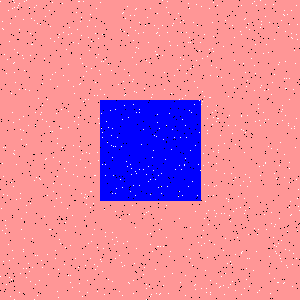

The data file committed next to this chart (first rows):
Type, X, Y
Salt, 90, 14
Salt, 241, 5
Salt, 221, 213
Salt, 287, 231
Salt, 260, 87
Salt, 151, 294
Salt, 260, 0
Salt, 23, 58
Salt, 204, 243
Salt, 257, 196
Salt, 16, 164
Salt, 156, 33
Salt, 11, 279
Salt, 100, 259
Salt, 205, 145
Salt, 57, 138
Salt, 246, 279
Salt, 291, 128
Salt, 195, 211
Salt, 147, 17
Salt, 154, 135
Salt, 213, 195
Salt, 61, 202
Salt, 97, 152
Salt, 182, 119
Salt, 179, 218
Salt, 286, 88
Salt, 73, 42
Salt, 59, 161
Salt, 139, 109
Salt, 285, 115
Salt, 146, 174
Salt, 94, 175
Salt, 138, 48
Salt, 111, 145
Salt, 245, 174
Salt, 119, 291
Salt, 196, 60
Salt, 146, 284
Salt, 243, 63
Salt, 219, 287
Salt, 28, 125
Salt, 57, 291
Salt, 13, 122
Salt, 100, 74
Salt, 75, 258
Salt, 290, 215
Salt, 70, 245
Salt, 228, 125
Salt, 244, 152
Salt, 68, 111
Salt, 223, 46
Salt, 91, 41
Salt, 115, 193
Salt, 173, 23
Salt, 85, 194
Salt, 153, 170
Salt, 122, 295
Salt, 281, 111
Salt, 29, 90
... 1,740 more rows
